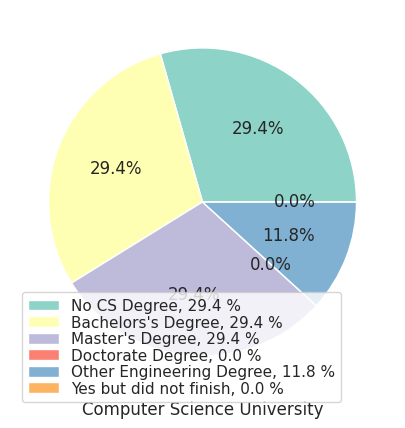

Reproduce this figure in Python. (Note: this script raises an exception after producing the figure.)
import matplotlib as mpl

mpl.use("pgf")

import matplotlib.pyplot as plt
import seaborn as sns
import numpy as np

fig = plt.figure()

fig.set_size_inches(5.90666, 5)

sns.set(style="ticks")

plt.xlabel("Computer Science University")

data = np.array([29.41, 29.41, 29.41, 0, 11.76, 0])
labels = [
    "No CS Degree",
    "Bachelors's Degree",
    "Master's Degree",
    "Doctorate Degree",
    "Other Engineering Degree",
    "Yes but did not finish",
]

max = int(data.max())
colors = sns.color_palette("Set3")[0:7]

plt.pie(data, colors=colors, autopct="%.1f%%")
legend_labels = ["%s, %1.1f %%" % (l, s) for l, s in zip(labels, data)]
plt.legend(
    legend_labels,
    bbox_to_anchor=(0.88, -0.04),
    loc="lower right",
    # handlelength=0.5,
    labelspacing=0.1,
)

# fig.set_constrained_layout(True)
plt.tight_layout()
fig.savefig("plot.png", dpi=100)
fig.savefig("plot.pgf", format="pgf", bbox_inches="tight", transparent=True)
